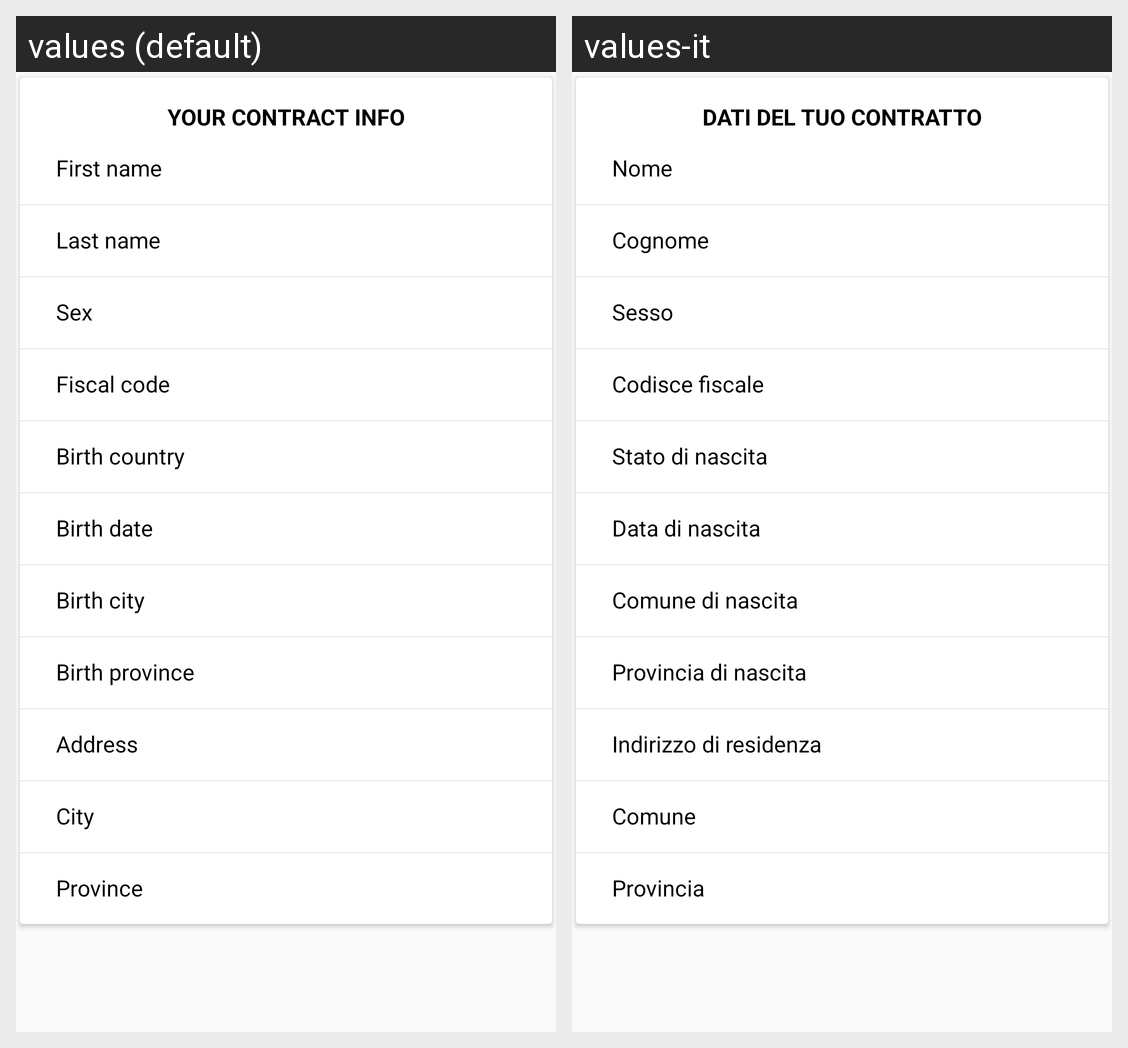

Locale-by-locale string values for the Android screen shown in this grid:
Android screen res/layout/user_detail_fragment.xml rendered under 2 locales, left to right: values (default), values-it. Device: Nexus 5 (rendered at 1080×1920; each locale shown at half size, 540×960, under a caption strip naming it); theme AppTheme.
Strings drawn on this screen, with the default value and each locale's value (text and hints the layout hard-codes, and strings that could not be matched under every locale, appear in the picture but are not listed):

userDetailTitleLabel
  values: Your contract info
  values-it: Dati del tuo contratto

userDetailNameLabel
  values: First name
  values-it: Nome

userDetailLastNameLabel
  values: Last name
  values-it: Cognome

userDetailSexLabel
  values: Sex
  values-it: Sesso

userDetailFiscalCodeLabel
  values: Fiscal code
  values-it: Codisce fiscale

userDetailBirthStateLabel
  values: Birth country
  values-it: Stato di nascita

userDetailBirthDateLabel
  values: Birth date
  values-it: Data di nascita

userDetailBirthCityLabel
  values: Birth city
  values-it: Comune di nascita

userDetailBirthProvinceLabel
  values: Birth province
  values-it: Provincia di nascita

userDetailAddressLabel
  values: Address
  values-it: Indirizzo di residenza

userDetailCityLabel
  values: City
  values-it: Comune

userDetailProvinceLabel
  values: Province
  values-it: Provincia
